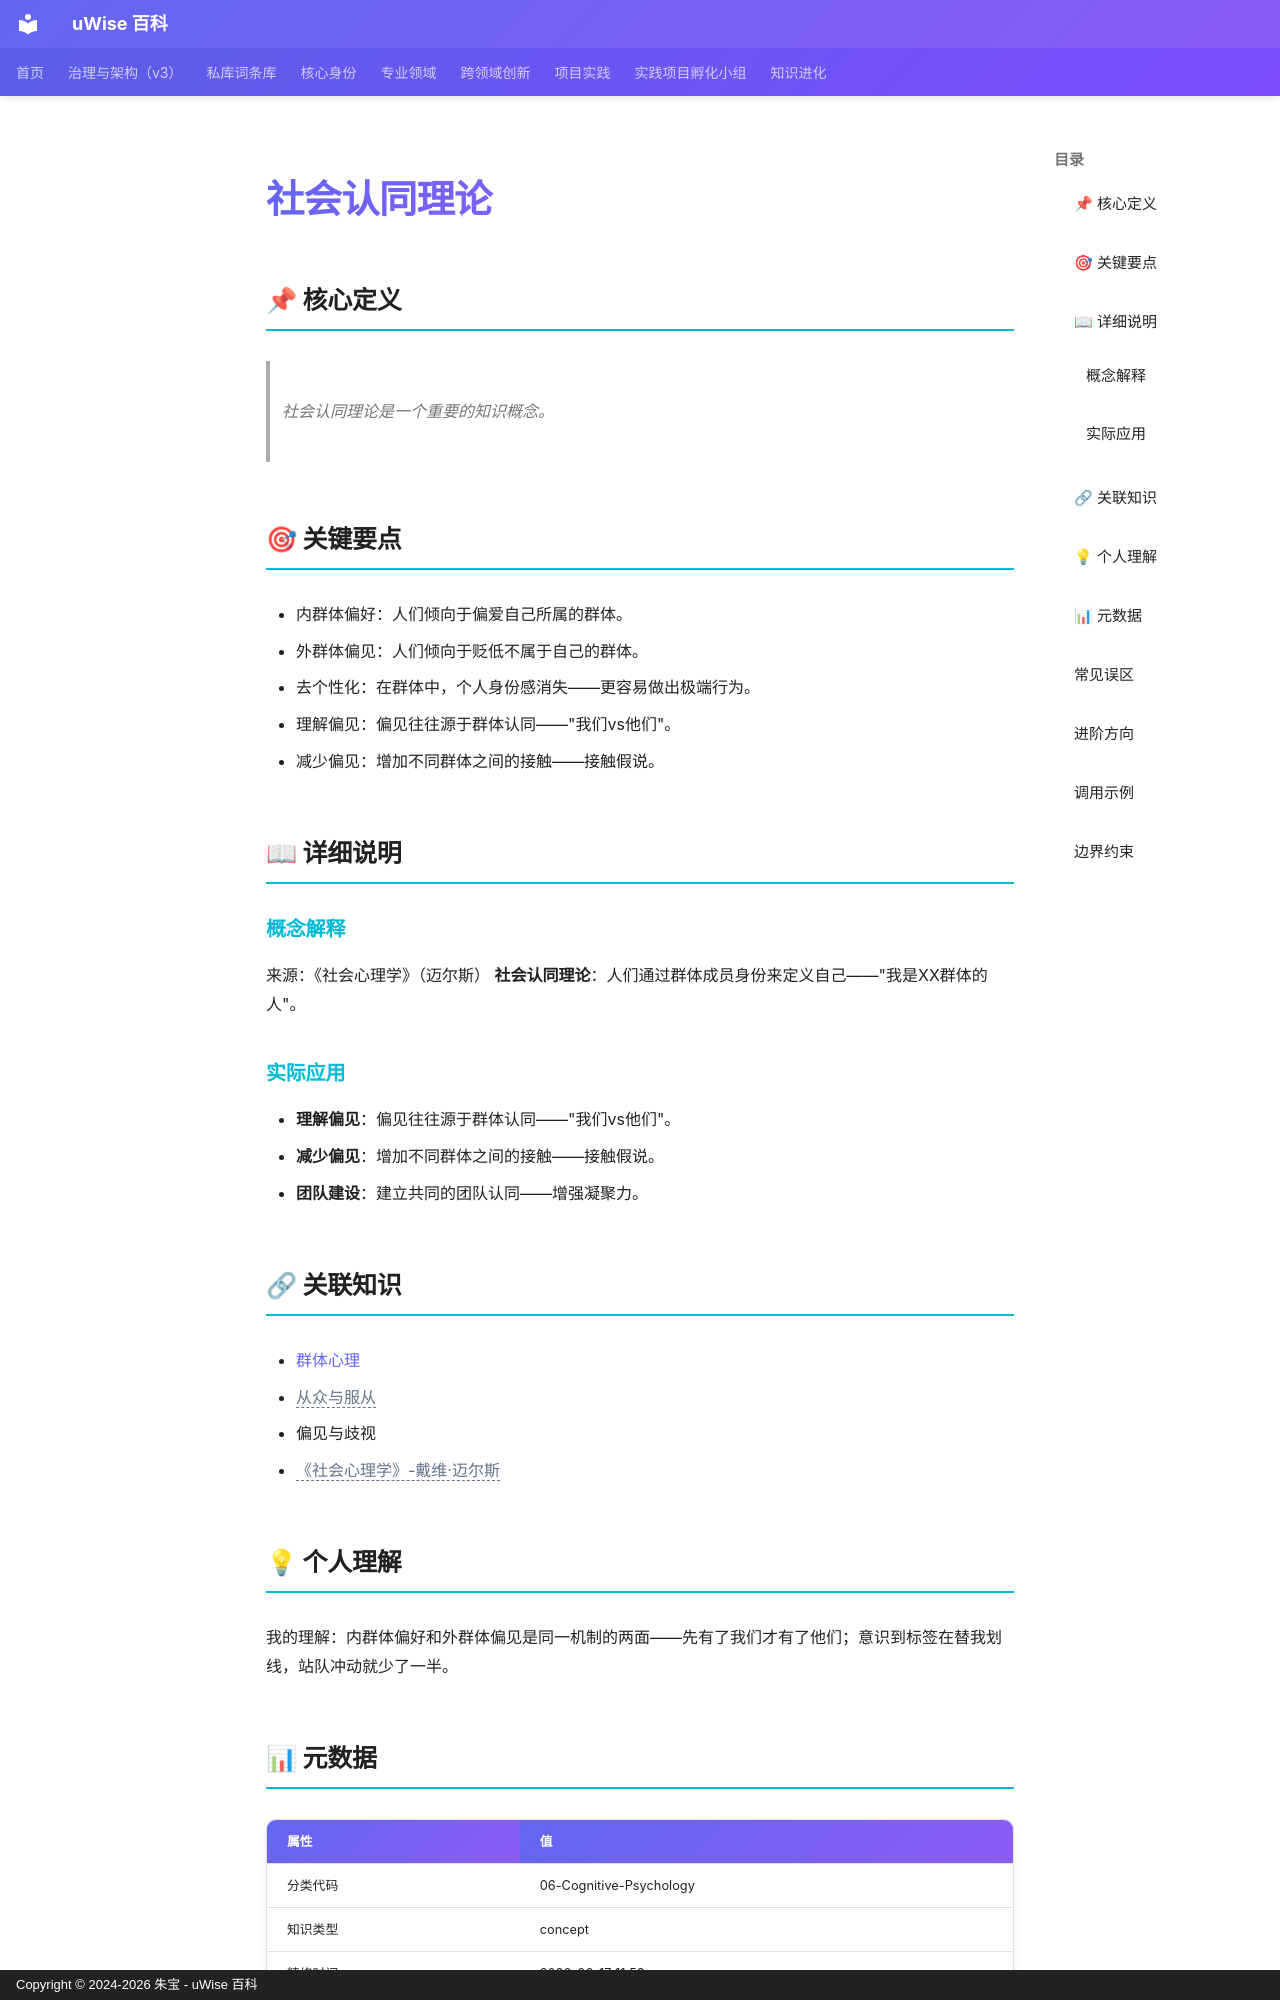

repository: zhubao315/uWise · page: vault-encyclopedia/md-f0ea8146/index.html · generator: mkdocs · copyright: Copyright © 2024-2026 朱宝 - uWise 百科

---
title: "社会认同理论"
description: "社会认同理论是一个重要的知识概念。"
---

# 社会认同理论

## 📌 核心定义

> 社会认同理论是一个重要的知识概念。

## 🎯 关键要点

- 内群体偏好：人们倾向于偏爱自己所属的群体。
- 外群体偏见：人们倾向于贬低不属于自己的群体。
- 去个性化：在群体中，个人身份感消失——更容易做出极端行为。
- 理解偏见：偏见往往源于群体认同——"我们vs他们"。
- 减少偏见：增加不同群体之间的接触——接触假说。

## 📖 详细说明

### 概念解释
来源：《社会心理学》（迈尔斯）
**社会认同理论**：人们通过群体成员身份来定义自己——"我是XX群体的人"。


### 实际应用

- **理解偏见**：偏见往往源于群体认同——"我们vs他们"。
- **减少偏见**：增加不同群体之间的接触——接触假说。
- **团队建设**：建立共同的团队认同——增强凝聚力。

## 🔗 关联知识

- [群体心理](../md-54b5dff4/)
- <span class="uw-unresolved" data-target="从众与服从" title="未解析的双链目标：从众与服从">从众与服从</span>
- 偏见与歧视
- <span class="uw-unresolved" data-target="《社会心理学》-戴维·迈尔斯" title="未解析的双链目标：《社会心理学》-戴维·迈尔斯">《社会心理学》-戴维·迈尔斯</span>

## 💡 个人理解

我的理解：内群体偏好和外群体偏见是同一机制的两面——先有了我们才有了他们；意识到标签在替我划线，站队冲动就少了一半。

## 📊 元数据

| 属性 | 值 |
|------|-----|
| 分类代码 | 06-Cognitive-Psychology |
| 知识类型 | concept |
| 精修时间 | 2026-06-17 11:53 |

## 常见误区

- 误区一：过度简化社会认同理论的适用场景
- 误区二：忽视边界条件和前提假设
- 误区三：缺乏持续迭代和反馈机制
